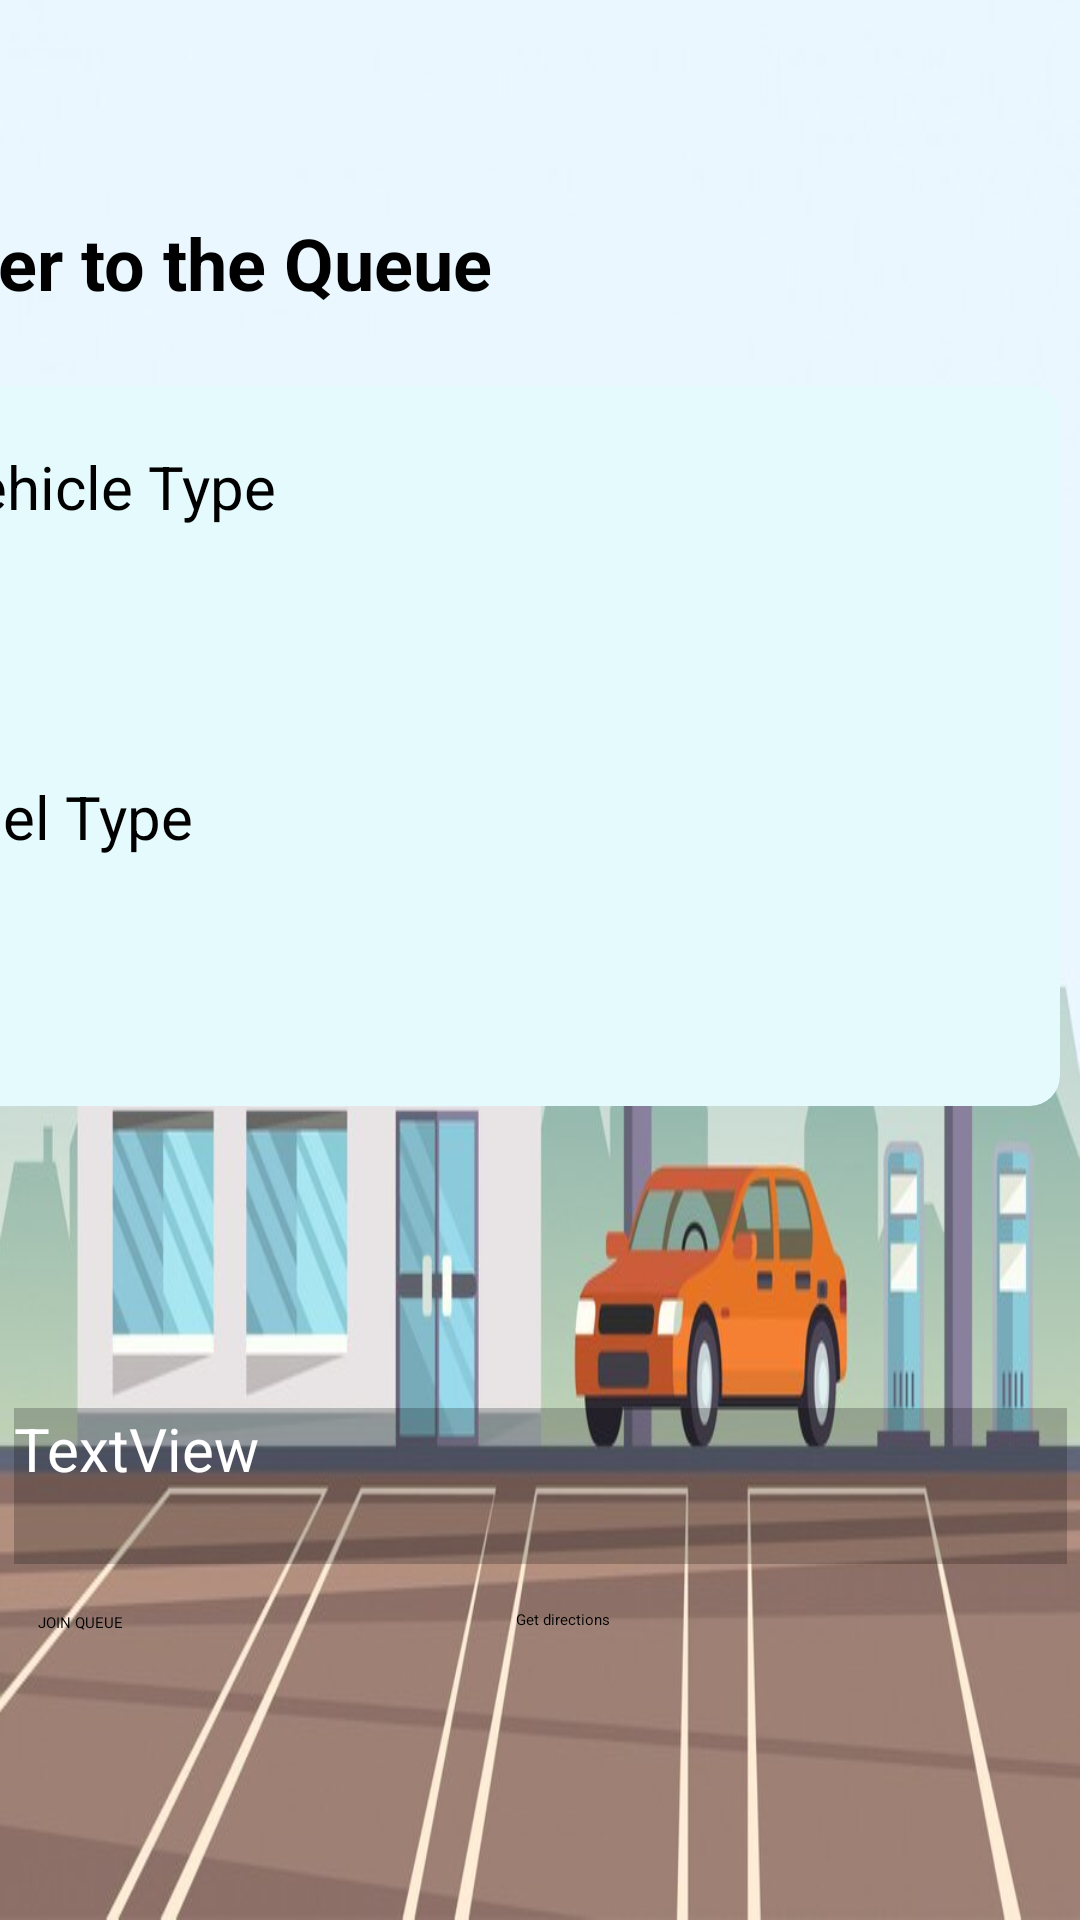

Android layout source for this screen:
<!-- AndroidManifest.xml: application theme Theme.FuelQueManagementClient -->
<!-- res/layout/activity_join_queue.xml -->
<?xml version="1.0" encoding="utf-8"?>
<androidx.constraintlayout.widget.ConstraintLayout xmlns:android="http://schemas.android.com/apk/res/android"
    xmlns:app="http://schemas.android.com/apk/res-auto"
    xmlns:tools="http://schemas.android.com/tools"
    android:layout_width="match_parent"
    android:layout_height="match_parent"
    android:background="@drawable/bg"
    tools:context=".vehicle_owner.JoinQueue">

    <LinearLayout
        android:id="@+id/linearLayout4"
        android:layout_width="411dp"
        android:layout_height="414dp"
        android:orientation="vertical"
        app:layout_constraintBottom_toBottomOf="parent"
        app:layout_constraintEnd_toEndOf="parent"
        app:layout_constraintHorizontal_bias="1.0"
        app:layout_constraintStart_toStartOf="parent"
        app:layout_constraintTop_toTopOf="parent"
        app:layout_constraintVertical_bias="0.138">

        <TextView
            android:id="@+id/txt_enter_queue"
            android:layout_width="wrap_content"
            android:layout_height="wrap_content"
            android:layout_marginTop="25dp"
            android:padding="15dp"
            android:text="@string/queue_enter"
            android:textSize="24sp"
            android:textStyle="bold" />

        <androidx.cardview.widget.CardView
            android:layout_width="394dp"
            android:layout_height="240dp"
            android:layout_margin="10dp"
            app:cardBackgroundColor="@color/input_color"
            app:cardCornerRadius="10dp">

            <LinearLayout
                android:layout_width="379dp"
                android:layout_height="216dp"
                android:layout_margin="10dp"
                android:orientation="vertical"
                android:padding="10dp">

                <TextView
                    android:id="@+id/txt_vehicleType"
                    android:layout_width="wrap_content"
                    android:layout_height="wrap_content"
                    android:layout_marginBottom="10dp"
                    android:text="@string/VehicleType"
                    android:textSize="20sp" />

                <Spinner
                    android:id="@+id/drpdwn_vehicleType"
                    android:layout_width="325dp"
                    android:layout_height="48dp"
                    android:layout_gravity="center"
                    android:background="@drawable/rounded_corner"
                    android:paddingLeft="10dp"

                    android:paddingRight="10dp"
                    android:spinnerMode="dropdown" />

                <TextView
                    android:id="@+id/txt_vehicleType2"
                    android:layout_width="wrap_content"
                    android:layout_height="wrap_content"
                    android:layout_marginTop="25dp"
                    android:layout_marginBottom="10dp"
                    android:text="@string/FuelType"
                    android:textSize="20sp" />

                <Spinner
                    android:id="@+id/drpdwn_fuelType"
                    android:layout_width="325dp"
                    android:layout_height="48dp"
                    android:layout_gravity="center"
                    android:layout_marginBottom="5dp"
                    android:background="@drawable/rounded_corner"
                    android:paddingLeft="10dp"
                    android:paddingRight="10dp"
                    android:spinnerMode="dropdown" />

            </LinearLayout>
        </androidx.cardview.widget.CardView>

    </LinearLayout>

    <Button
        android:id="@+id/btn_confirmJoin"
        android:layout_width="164dp"
        android:layout_height="57dp"
        android:background="@drawable/btn_drawable_selector1"
        android:backgroundTint="@color/submit_button"
        android:text="JOIN QUEUE"
        app:backgroundTint="#00897B"
        app:layout_constraintBottom_toBottomOf="parent"
        app:layout_constraintEnd_toEndOf="parent"
        app:layout_constraintHorizontal_bias="0.064"
        app:layout_constraintStart_toStartOf="parent"
        app:layout_constraintTop_toBottomOf="@+id/linearLayout4"
        app:layout_constraintVertical_bias="0.669" />

    <Button
        android:id="@+id/btn_confirmJoin2"
        android:layout_width="164dp"
        android:layout_height="57dp"
        android:background="@drawable/btn_drawable_selector1"
        android:backgroundTint="@color/submit_button"
        android:text="Get directions"
        app:backgroundTint="#00897B"
        app:layout_constraintBottom_toBottomOf="parent"
        app:layout_constraintEnd_toEndOf="parent"
        app:layout_constraintHorizontal_bias="0.878"
        app:layout_constraintStart_toStartOf="parent"
        app:layout_constraintTop_toBottomOf="@+id/linearLayout4"
        app:layout_constraintVertical_bias="0.66" />

    <androidx.cardview.widget.CardView
        android:layout_width="351dp"
        android:layout_height="52dp"
        app:cardBackgroundColor="@color/cardview_shadow_start_color"
        app:layout_constraintBottom_toBottomOf="parent"
        app:layout_constraintEnd_toEndOf="parent"
        app:layout_constraintStart_toStartOf="parent"
        app:layout_constraintTop_toTopOf="parent"
        app:layout_constraintVertical_bias="0.798">

        <TextView
            android:id="@+id/txt_timeDurationJoin"
            style="@style/Widget.AppCompat.TextView.SpinnerItem"
            android:layout_width="match_parent"
            android:layout_height="match_parent"
            android:text="TextView"
            android:textAppearance="@style/TextAppearance.AppCompat.Body1"
            android:textColor="@color/white"
            android:textSize="20sp" />
    </androidx.cardview.widget.CardView>

</androidx.constraintlayout.widget.ConstraintLayout>
<!-- resources referenced by this layout -->
<resources>
  <color name="input_color">#E5FAFC</color>
  <color name="submit_button">#7C7B9B</color>
  <color name="white">#FFFFFFFF</color>
  <!-- drawable bg: jpg bitmap (drawable-v24, 58729 bytes) -->
  <string name="FuelType">Fuel Type</string>
  <string name="VehicleType">Vehicle Type</string>
  <string name="queue_enter">Enter to the Queue</string>
</resources>
